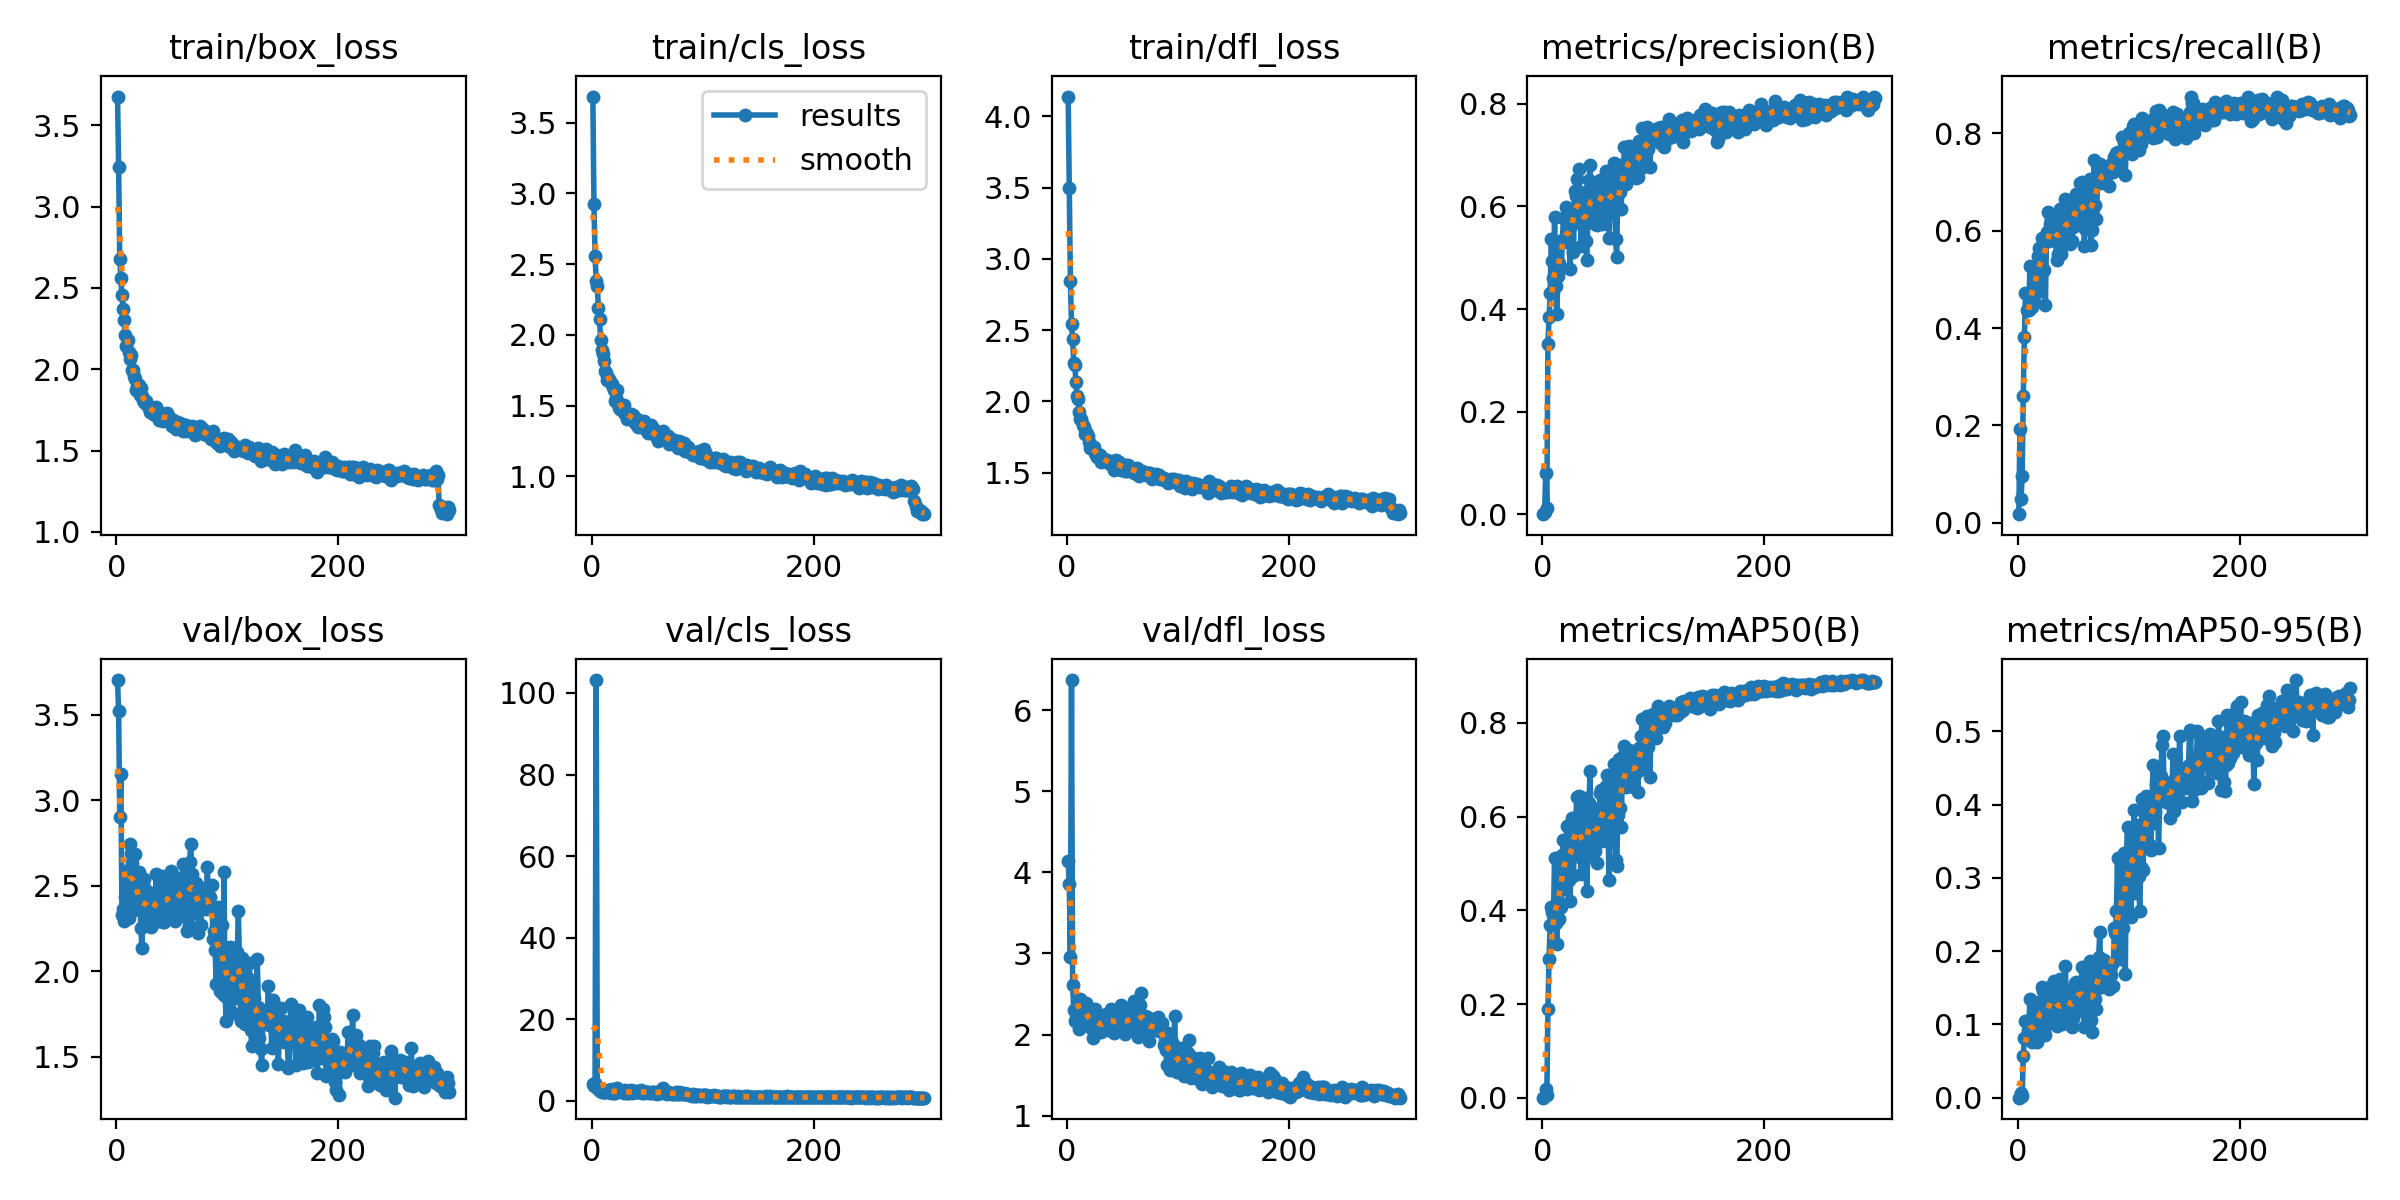

The table this chart was drawn from, first rows:
epoch, time, train/box_loss, train/cls_loss, train/dfl_loss, metrics/precision(B), metrics/recall(B), metrics/mAP50(B), metrics/mAP50-95(B), val/box_loss, val/cls_loss, val/dfl_loss, lr/pg0, lr/pg1, lr/pg2
1, 7.368, 3.677, 3.685, 4.139, 0.00047, 0.01776, 0.00026, 0.0001, 3.704, 4.113, 4.141, 0.00064, 0.00064, 0.00064
2, 15.93, 3.246, 2.927, 3.5, 0.00452, 0.1926, 0.00355, 0.00109, 3.521, 3.617, 3.852, 0.001296, 0.001296, 0.001296
3, 24.15, 2.679, 2.56, 2.847, 0.08003, 0.04918, 0.01942, 0.00608, 2.901, 4.327, 2.95, 0.001947, 0.001947, 0.001947
4, 32.46, 2.564, 2.383, 2.546, 0.01233, 0.09563, 0.00597, 0.00196, 3.154, 103.2, 6.371, 0.00198, 0.00198, 0.00198
5, 41.84, 2.455, 2.345, 2.436, 0.3322, 0.2609, 0.1897, 0.05677, 2.329, 3.265, 2.608, 0.001974, 0.001974, 0.001974
6, 49.05, 2.373, 2.19, 2.273, 0.3839, 0.3811, 0.2963, 0.08114, 2.364, 2.734, 2.301, 0.001967, 0.001967, 0.001967
7, 56.42, 2.301, 2.109, 2.254, 0.4305, 0.4727, 0.369, 0.105, 2.296, 2.436, 2.168, 0.00196, 0.00196, 0.00196
8, 64.62, 2.209, 1.966, 2.138, 0.5374, 0.4372, 0.4062, 0.1046, 2.433, 2.8, 2.2, 0.001954, 0.001954, 0.001954
9, 72.7, 2.145, 1.893, 2.036, 0.4942, 0.4372, 0.3965, 0.09221, 2.588, 2.122, 2.256, 0.001947, 0.001947, 0.001947
10, 80.46, 2.183, 1.863, 2.018, 0.4599, 0.4372, 0.3907, 0.09586, 2.529, 2.084, 2.229, 0.001941, 0.001941, 0.001941
11, 88.07, 2.107, 1.815, 1.923, 0.58, 0.5283, 0.5118, 0.1349, 2.313, 2.179, 2.062, 0.001934, 0.001934, 0.001934
12, 95.6, 2.06, 1.748, 1.877, 0.4444, 0.4698, 0.3726, 0.08458, 2.745, 2.032, 2.436, 0.001927, 0.001927, 0.001927
13, 102.6, 2.088, 1.732, 1.875, 0.3911, 0.4431, 0.3289, 0.07566, 2.691, 2.231, 2.413, 0.001921, 0.001921, 0.001921
14, 110.5, 1.994, 1.681, 1.833, 0.4637, 0.4645, 0.4038, 0.08313, 2.633, 2.102, 2.336, 0.001914, 0.001914, 0.001914
15, 118.4, 1.997, 1.694, 1.823, 0.489, 0.4549, 0.3818, 0.08685, 2.473, 2.691, 2.266, 0.001908, 0.001908, 0.001908
16, 125.4, 1.961, 1.691, 1.769, 0.5313, 0.515, 0.4995, 0.1237, 2.356, 2.651, 2.174, 0.001901, 0.001901, 0.001901
17, 131.9, 1.942, 1.661, 1.789, 0.4802, 0.5014, 0.4062, 0.07669, 2.683, 1.789, 2.384, 0.001894, 0.001894, 0.001894
18, 139.3, 1.869, 1.65, 1.768, 0.5338, 0.5478, 0.5189, 0.1233, 2.384, 2.813, 2.196, 0.001888, 0.001888, 0.001888
19, 146.9, 1.889, 1.63, 1.759, 0.5769, 0.5642, 0.551, 0.1303, 2.437, 2.007, 2.151, 0.001881, 0.001881, 0.001881
20, 155.1, 1.902, 1.613, 1.716, 0.5343, 0.4768, 0.4447, 0.09245, 2.583, 1.817, 2.332, 0.001875, 0.001875, 0.001875
21, 163, 1.844, 1.536, 1.671, 0.5992, 0.5287, 0.5229, 0.1091, 2.476, 1.976, 2.178, 0.001868, 0.001868, 0.001868
22, 171.4, 1.882, 1.554, 1.698, 0.5308, 0.5847, 0.58, 0.1509, 2.254, 2.123, 2.086, 0.001861, 0.001861, 0.001861
23, 178.3, 1.835, 1.607, 1.674, 0.5598, 0.5837, 0.5504, 0.1459, 2.135, 3.12, 1.953, 0.001855, 0.001855, 0.001855
24, 186.2, 1.811, 1.528, 1.684, 0.5387, 0.5201, 0.4654, 0.09234, 2.514, 2.559, 2.297, 0.001848, 0.001848, 0.001848
25, 193, 1.798, 1.483, 1.635, 0.4773, 0.4481, 0.4192, 0.08569, 2.54, 2.247, 2.312, 0.001842, 0.001842, 0.001842
26, 201, 1.79, 1.472, 1.626, 0.5624, 0.5969, 0.5399, 0.1088, 2.431, 2.404, 2.173, 0.001835, 0.001835, 0.001835
27, 208.5, 1.808, 1.498, 1.612, 0.5961, 0.6393, 0.5966, 0.1391, 2.308, 2.076, 2.074, 0.001828, 0.001828, 0.001828
28, 216.1, 1.782, 1.497, 1.634, 0.512, 0.5779, 0.4725, 0.1028, 2.47, 2.407, 2.244, 0.001822, 0.001822, 0.001822
29, 224.8, 1.764, 1.502, 1.619, 0.6302, 0.6145, 0.5765, 0.1379, 2.363, 1.946, 2.137, 0.001815, 0.001815, 0.001815
30, 233.1, 1.738, 1.44, 1.626, 0.62, 0.6079, 0.5883, 0.1293, 2.337, 2.575, 2.076, 0.001809, 0.001809, 0.001809
31, 240.4, 1.77, 1.433, 1.579, 0.6538, 0.6298, 0.6425, 0.1545, 2.257, 1.997, 2.034, 0.001802, 0.001802, 0.001802
32, 248.8, 1.744, 1.409, 1.59, 0.5875, 0.6012, 0.5774, 0.1482, 2.356, 1.875, 2.108, 0.001795, 0.001795, 0.001795
33, 256.2, 1.723, 1.419, 1.596, 0.6734, 0.6254, 0.6444, 0.1597, 2.282, 1.877, 2.071, 0.001789, 0.001789, 0.001789
34, 264.3, 1.758, 1.444, 1.592, 0.5778, 0.5997, 0.5198, 0.1186, 2.401, 2.351, 2.166, 0.001782, 0.001782, 0.001782
35, 272.2, 1.724, 1.44, 1.579, 0.523, 0.5396, 0.4768, 0.09837, 2.448, 2.594, 2.252, 0.001776, 0.001776, 0.001776
36, 280, 1.766, 1.416, 1.592, 0.5765, 0.5519, 0.5098, 0.1165, 2.567, 1.754, 2.238, 0.001769, 0.001769, 0.001769
37, 287.2, 1.71, 1.435, 1.578, 0.59, 0.612, 0.5726, 0.1271, 2.311, 2.249, 2.054, 0.001762, 0.001762, 0.001762
38, 294.3, 1.689, 1.405, 1.578, 0.6288, 0.6456, 0.6394, 0.1627, 2.297, 2.035, 2.08, 0.001756, 0.001756, 0.001756
39, 302.3, 1.689, 1.375, 1.562, 0.5319, 0.5519, 0.5144, 0.1072, 2.449, 2.397, 2.28, 0.001749, 0.001749, 0.001749
40, 309.4, 1.732, 1.398, 1.574, 0.4953, 0.5683, 0.4411, 0.1004, 2.494, 2.092, 2.32, 0.001743, 0.001743, 0.001743
41, 316.9, 1.712, 1.406, 1.581, 0.5769, 0.5915, 0.525, 0.1049, 2.56, 2.018, 2.248, 0.001736, 0.001736, 0.001736
42, 323.3, 1.684, 1.347, 1.518, 0.6515, 0.627, 0.6286, 0.1478, 2.287, 2.31, 2.018, 0.001729, 0.001729, 0.001729
43, 331.2, 1.686, 1.359, 1.543, 0.68, 0.6648, 0.6978, 0.1803, 2.289, 2.057, 2.034, 0.001723, 0.001723, 0.001723
44, 339.6, 1.725, 1.394, 1.587, 0.5876, 0.5997, 0.5473, 0.1029, 2.538, 2.641, 2.263, 0.001716, 0.001716, 0.001716
45, 346.2, 1.702, 1.369, 1.574, 0.6271, 0.6052, 0.6012, 0.143, 2.407, 1.893, 2.154, 0.00171, 0.00171, 0.00171
46, 353, 1.73, 1.36, 1.558, 0.6462, 0.6438, 0.6176, 0.1416, 2.358, 2.083, 2.076, 0.001703, 0.001703, 0.001703
47, 361, 1.703, 1.389, 1.573, 0.5659, 0.5724, 0.526, 0.1209, 2.439, 1.922, 2.181, 0.001696, 0.001696, 0.001696
48, 368.7, 1.702, 1.346, 1.56, 0.6263, 0.6311, 0.5858, 0.1393, 2.342, 2.212, 2.098, 0.00169, 0.00169, 0.00169
49, 376, 1.678, 1.327, 1.522, 0.5639, 0.5792, 0.5014, 0.09684, 2.589, 2.02, 2.362, 0.001683, 0.001683, 0.001683
50, 383.9, 1.651, 1.328, 1.541, 0.6074, 0.6079, 0.5499, 0.1084, 2.567, 2.074, 2.295, 0.001677, 0.001677, 0.001677
51, 391.4, 1.687, 1.305, 1.529, 0.5824, 0.6459, 0.5685, 0.1241, 2.419, 2.069, 2.169, 0.00167, 0.00167, 0.00167
52, 398.9, 1.681, 1.315, 1.511, 0.6522, 0.6659, 0.6494, 0.1571, 2.3, 1.98, 2.002, 0.001663, 0.001663, 0.001663
53, 406.2, 1.67, 1.36, 1.553, 0.6492, 0.6749, 0.6567, 0.1579, 2.294, 1.962, 2.047, 0.001657, 0.001657, 0.001657
54, 412.9, 1.633, 1.311, 1.509, 0.565, 0.6148, 0.5472, 0.1187, 2.484, 2.075, 2.25, 0.00165, 0.00165, 0.00165
55, 420.1, 1.677, 1.34, 1.556, 0.6163, 0.6243, 0.5752, 0.1322, 2.405, 2.085, 2.133, 0.001644, 0.001644, 0.001644
56, 427.5, 1.655, 1.297, 1.525, 0.6418, 0.6981, 0.6425, 0.1491, 2.546, 1.763, 2.323, 0.001637, 0.001637, 0.001637
57, 434, 1.672, 1.289, 1.538, 0.6684, 0.6749, 0.6654, 0.1524, 2.429, 2.006, 2.144, 0.00163, 0.00163, 0.00163
58, 442.1, 1.65, 1.282, 1.517, 0.6601, 0.7005, 0.688, 0.1785, 2.323, 1.946, 2.079, 0.001624, 0.001624, 0.001624
59, 448.6, 1.645, 1.297, 1.511, 0.6475, 0.6574, 0.6141, 0.1391, 2.472, 1.731, 2.215, 0.001617, 0.001617, 0.001617
60, 455.5, 1.62, 1.25, 1.497, 0.5393, 0.5676, 0.4646, 0.09641, 2.625, 1.786, 2.413, 0.001611, 0.001611, 0.001611
... 240 more rows
